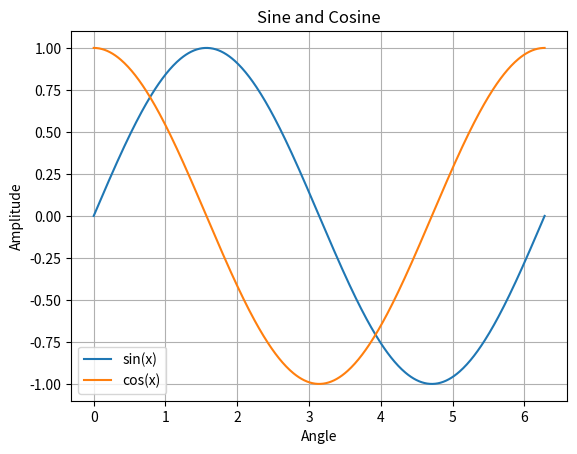

Reproduce this figure in Python.
import numpy as np
import matplotlib.pyplot as plt

x = np.linspace(0,2*np.pi,500)

plt.plot(x,np.sin(x),label="sin(x)")

plt.plot(x,np.cos(x),label="cos(x)")

plt.title("Sine and Cosine")

plt.xlabel("Angle")

plt.ylabel("Amplitude")

plt.legend()

plt.grid()

plt.show()
